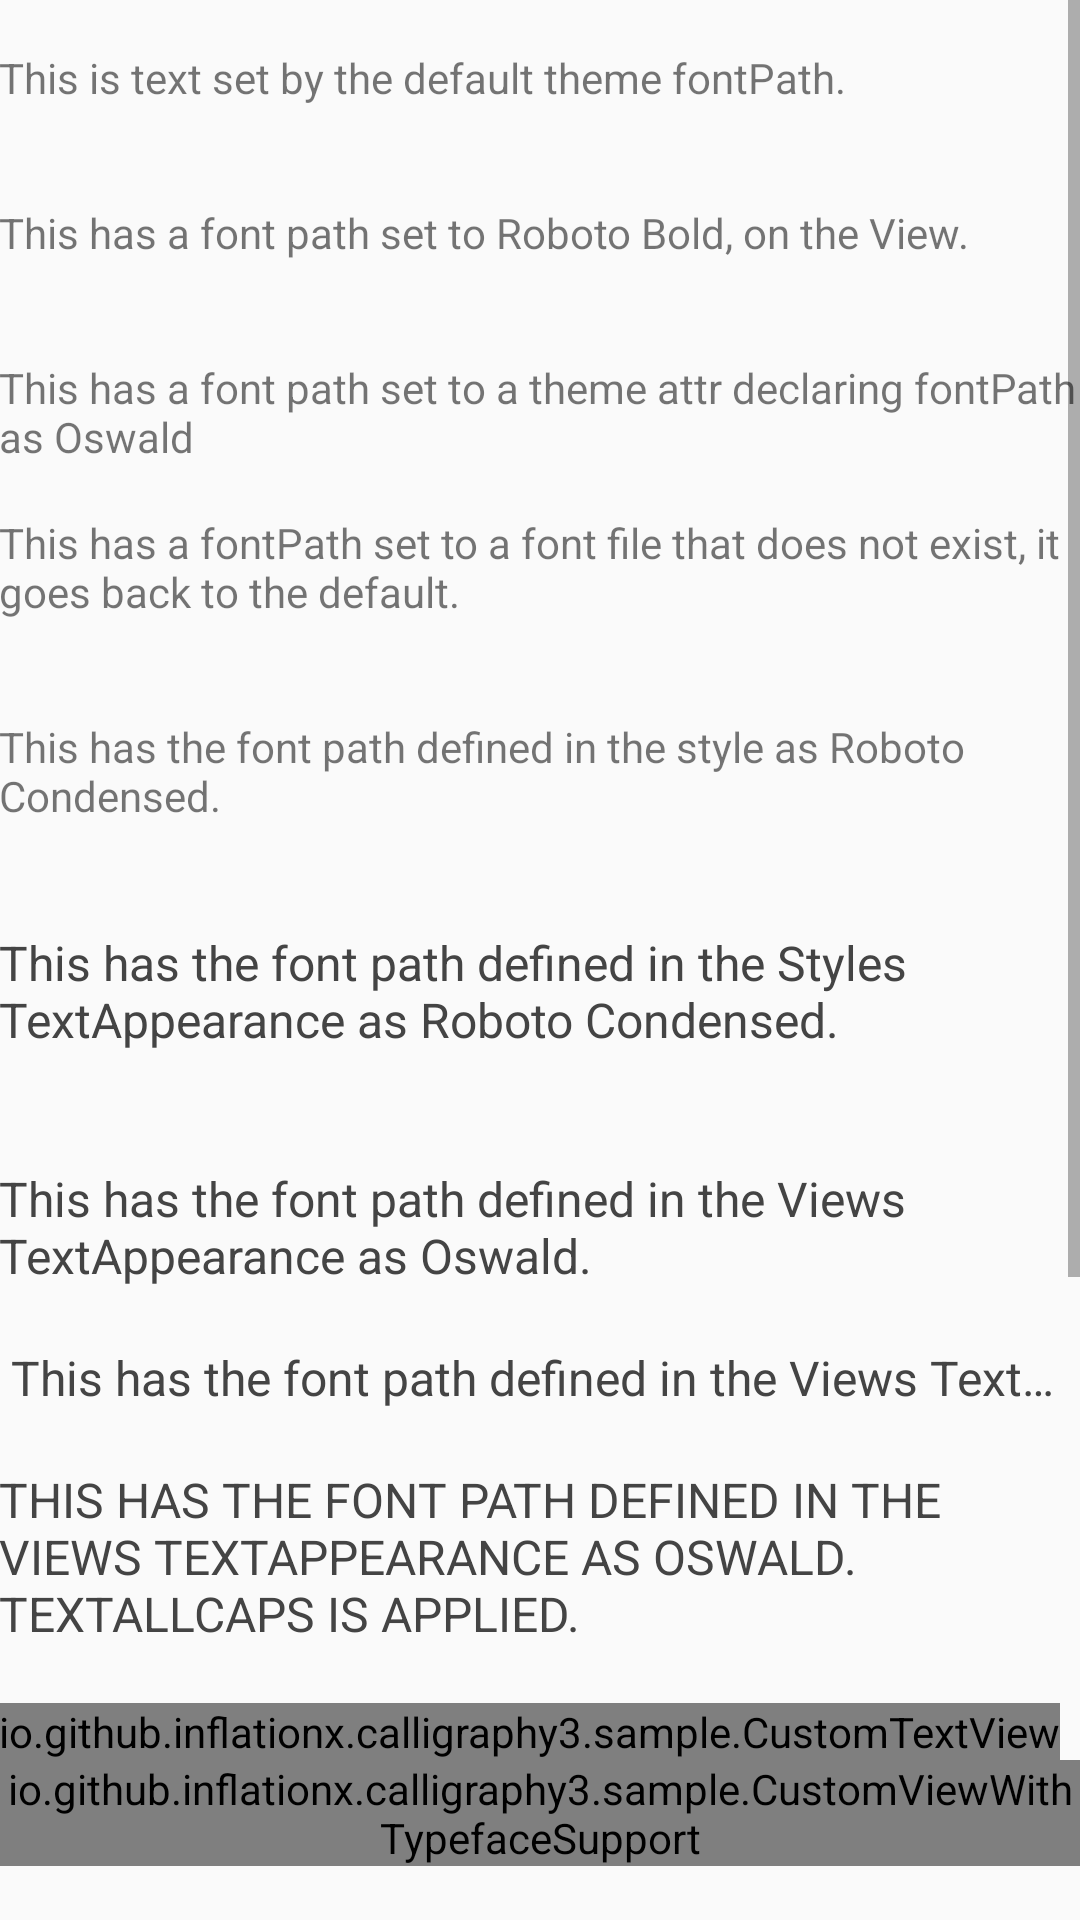

The Android layout XML behind this screen, and the referenced resources:
<!-- AndroidManifest.xml: application theme AppTheme -->
<!-- res/layout/fragment_main.xml -->
<ScrollView
    xmlns:android="http://schemas.android.com/apk/res/android"
    xmlns:tools="http://schemas.android.com/tools"
    android:layout_width="match_parent"
    android:layout_height="match_parent"
    android:fillViewport="true">

    <LinearLayout
        android:layout_width="match_parent"
        android:layout_height="wrap_content"
        android:orientation="vertical"
        android:paddingBottom="@dimen/activity_vertical_margin"
        android:paddingLeft="@dimen/activity_horizontal_margin"
        android:paddingRight="@dimen/activity_horizontal_margin"
        android:paddingTop="@dimen/activity_vertical_margin"
        tools:context="io.github.inflationx.calligraphy3.sample.PlaceholderFragment"
        tools:ignore="MissingPrefix">

        <TextView
            android:layout_width="wrap_content"
            android:layout_height="wrap_content"
            android:text="@string/default_theme"/>

        <TextView
            fontPath="fonts/Roboto-Bold.ttf"
            android:layout_width="wrap_content"
            android:layout_height="wrap_content"
            android:text="@string/defined_fontpath_view"/>

        <TextView
            fontPath="?customAttrFontPath"
            android:layout_width="wrap_content"
            android:layout_height="wrap_content"
            android:text="@string/defined_fontpath_view_theme_attr"/>

        <TextView
            fontPath="fonts/Roboto-None.ttf"
            android:layout_width="wrap_content"
            android:layout_height="wrap_content"
            android:text="@string/defined_incorrect"/>

        <TextView
            style="@style/AppTheme.Widget.TextView.Style"
            android:layout_width="wrap_content"
            android:layout_height="wrap_content"
            android:text="@string/defined_in_style"/>

        <TextView
            style="@style/AppTheme.Widget.TextViewAppearanceStyle"
            android:layout_width="wrap_content"
            android:layout_height="wrap_content"
            android:text="@string/defined_in_appears_style"/>

        <TextView
            android:layout_width="wrap_content"
            android:layout_height="wrap_content"
            android:text="@string/defined_in_appears"
            android:textAppearance="@style/TextAppearance.FontPathView"/>

        <TextView
            android:layout_width="wrap_content"
            android:layout_height="wrap_content"
            android:ellipsize="end"
            android:singleLine="true"
            android:text="@string/defined_in_appears"
            android:textAppearance="@style/TextAppearance.FontPathView"/>

        <TextView
            android:layout_width="wrap_content"
            android:layout_height="wrap_content"
            android:text="@string/defined_in_appears_caps"
            android:textAllCaps="true"
            android:textAppearance="@style/TextAppearance.FontPathView"/>

        <io.github.inflationx.calligraphy3.sample.CustomTextView
            fontPath="fonts/Oswald-Stencbab.ttf"
            android:layout_width="wrap_content"
            android:layout_height="wrap_content"
            android:text="@string/defined_custom_view"/>

        <io.github.inflationx.calligraphy3.sample.CustomViewWithTypefaceSupport
            fontPath="fonts/Oswald-Stencbab.ttf"
            android:layout_width="wrap_content"
            android:layout_height="wrap_content" />

        <ViewStub
            android:id="@+id/stub"
            android:layout_width="wrap_content"
            android:layout_height="wrap_content"
            android:layout="@layout/stub"/>

        <ViewStub
            android:id="@+id/stub_with_font_path"
            android:layout_width="wrap_content"
            android:layout_height="wrap_content"
            android:layout="@layout/stub_with_font_path"/>

        <CheckBox
            fontPath="fonts/Oswald-Stencbab.ttf"
            android:layout_width="match_parent"
            android:layout_height="wrap_content"
            android:layout_marginBottom="16dp"
            android:layout_marginTop="16dp"
            android:text="@string/checkbox_custom"/>

        <EditText
            android:id="@+id/edit_text"
            fontPath="fonts/Roboto-Bold.ttf"
            android:layout_width="match_parent"
            android:layout_height="wrap_content"
            android:layout_marginBottom="16dp"
            android:layout_marginTop="16dp"
            android:hint="@string/edit_text_hint"
            tools:ignore="Autofill,TextFields"/>

        <io.github.inflationx.calligraphy3.sample.TextField
            android:layout_width="match_parent"
            android:layout_height="wrap_content"
            android:text="@string/custom_view_style_text"/>

        <Button
            android:id="@+id/button_default"
            android:layout_width="wrap_content"
            android:layout_height="wrap_content"
            android:layout_gravity="center_horizontal"
            android:layout_marginTop="16dp"
            android:text="@string/button_default"/>

        <Button
            android:id="@+id/button_bold"
            fontPath="fonts/Roboto-Bold.ttf"
            android:layout_width="wrap_content"
            android:layout_height="wrap_content"
            android:layout_gravity="center_horizontal"
            android:layout_marginTop="12dp"
            android:text="@string/button_defined"/>

        <Button
            android:id="@+id/load_absolute"
            android:layout_width="wrap_content"
            android:layout_height="wrap_content"
            android:layout_gravity="center_horizontal"
            android:layout_marginTop="12dp"
            android:text="@string/button_absolute"/>

    </LinearLayout>
</ScrollView>
<!-- resources referenced by this layout -->
<resources>
  <string name="button_absolute">Load from absolute paths</string>
  <string name="button_default">Default Font (show dialog)</string>
  <string name="button_defined">Bold Button (show toast)</string>
  <string name="checkbox_custom">Custom Oswald checkbox</string>
  <string name="custom_view_style_text">\nCustom View Style, taken from a Custom style attribute.\n</string>
  <string name="default_theme">\nThis is text set by the default theme fontPath.\n</string>
  <string name="defined_custom_view">\nThis is a custom TextView with Oswald font.\n</string>
  <string name="defined_fontpath_view">\nThis has a font path set to Roboto Bold, on the View.\n</string>
  <string name="defined_fontpath_view_theme_attr">\nThis has a font path set to a theme attr declaring fontPath as Oswald</string>
  <string name="defined_in_appears">\nThis has the font path defined in the Views TextAppearance as Oswald.\n</string>
  <string name="defined_in_appears_caps">\nThis has the font path defined in the Views TextAppearance as Oswald. textAllCaps is applied.\n</string>
  <string name="defined_in_appears_style">\nThis has the font path defined in the Styles TextAppearance as Roboto Condensed.\n</string>
  <string name="defined_in_style">\nThis has the font path defined in the style as Roboto Condensed.\n</string>
  <string name="defined_incorrect">\nThis has a fontPath set to a font file that does not exist, it goes back to the default.\n</string>
  <string name="edit_text_hint">Custom Roboto Bold Hint</string>
  <style name="AppTheme.Widget.TextView.Style">
          <item name="fontPath">fonts/RobotoCondensed-Regular.ttf</item>
      </style>
  <style name="AppTheme.Widget.TextViewAppearanceStyle" parent="android:Widget.Holo.Light.TextView">
          <item name="android:textAppearance">@style/TextAppearance.FontPath</item>
      </style>
  <style name="TextAppearance.FontPathView" parent="android:TextAppearance">
          
          <item name="fontPath">fonts/Oswald-Stencbab.ttf</item>
          <item name="android:textColor">#444</item>
      </style>
  <style name="AppTheme" parent="Theme.AppCompat.Light.NoActionBar">
          
          <item name="android:textViewStyle">@style/AppTheme.Widget.TextView</item>
          
          <item name="android:actionBarStyle">@style/AppTheme.ActionBar</item>
          
          <item name="textFieldStyle">@style/TextField</item>
          
          <item name="customAttrFontPath">fonts/Oswald-Stencbab.ttf</item>
      </style>
  <style name="TextAppearance.FontPath" parent="android:TextAppearance">
          
          <item name="fontPath">fonts/RobotoCondensed-Regular.ttf</item>
          <item name="android:textColor">#444</item>
      </style>
  <style name="AppTheme.Widget.TextView" parent="android:Widget.Holo.Light.TextView">
          
          <item name="fontPath">fonts/RobotoCondensed-Regular.ttf</item>
      </style>
  <style name="AppTheme.ActionBar" parent="android:Widget.Holo.Light.ActionBar.Solid.Inverse">
          <item name="android:titleTextStyle">@style/AppTheme.ActionBar.TextAppearance</item>
          <item name="android:subtitleTextStyle">@style/AppTheme.ActionBar.TextAppearance.SubTitle</item>
      </style>
  <style name="TextField" parent="android:Widget.Holo.Light.TextView">
          <item name="fontPath">fonts/gtw.ttf</item>
          
          <item name="android:textSize">14sp</item>
      </style>
  <style name="AppTheme.ActionBar.TextAppearance" parent="TextAppearance.AppCompat.Widget.ActionBar.Title.Inverse">
          <item name="fontPath">fonts/Oswald-Stencbab.ttf</item>
      </style>
  <style name="AppTheme.ActionBar.TextAppearance.SubTitle" parent="TextAppearance.AppCompat.Widget.ActionBar.Subtitle.Inverse">
          <item name="fontPath">fonts/gtw.ttf</item>
      </style>
</resources>
